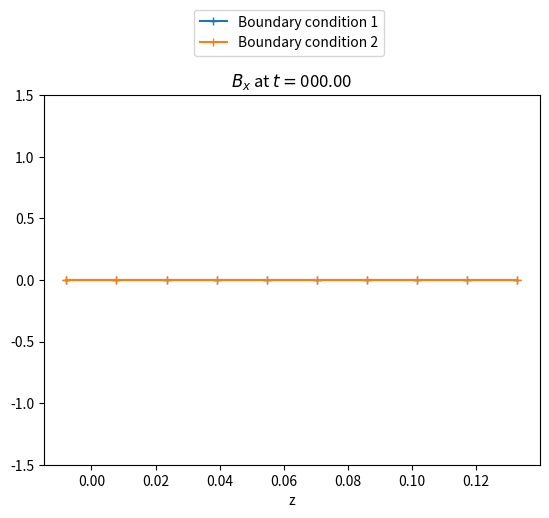

The matplotlib source for this figure: (Note: this script raises an exception after producing the figure.)
import numpy as np
import matplotlib.pyplot as plt

def Bx_driv(t):
    return np.sin(t)

def step():
    # This subrotuine performs 1 timestep of the algorithm
    # and upates Bx and By.
    global t

    # Calculate current
    jx = -(By[1:] - By[:-1]) / dz
    jy =  (Bx[1:] - Bx[:-1]) / dz

    # Calculate velocity
    Bx_avg = 0.5 * (Bx[:-1] + Bx[1:])
    By_avg = 0.5 * (By[:-1] + By[1:])
    B2   = Bx_avg * Bx_avg + By_avg * By_avg + Bz * Bz
    vx =  frc * jy * Bz / B2
    vy = -frc * jx * Bz / B2
    vz =  frc * (jx * By_avg - jy * Bx_avg) / B2

    # Calculate dt
    modb = np.sqrt(B2 + Bz ** 2)
    # dt = np.amin([dz / np.amax([np.amax(vz), 1e-6]), dz / np.amax(modb)])
    dt = 1e-2
    t += dt
    t_array[n+1] = t

    # Calculate v x B
    cx = vy * Bz     - vz * By_avg
    cy = vz * Bx_avg - vx * Bz

    # Calculate curl of v x B
    ccx = -(cy[1:] - cy[:-1]) / dz
    ccy =  (cx[1:] - cx[:-1]) / dz

    # Update Bx, By
    Bx[1:-1] += dt * ccx
    By[1:-1] += dt * ccy

def boundary_conditions1():
    Bx[0] = -Bx[1] + 2 * Bx_driv(t)
    By[0] = By[1]
    Bx[-1] = Bx[-2]
    By[-1] = By[-2]

def boundary_conditions2():
    Bx[0] = 1e6
    Bx[1] = Bx_array1[n + 1, 1]
    By[0] = By[1]
    Bx[-1] = Bx[-2]
    By[-1] = By[-2]

Bz = 1
frc = 1e-2 # Frictional coefficent

nz = 64
nt = 1024
t_array = np.zeros(nt + 1)

# Create grid
z_min = 0
z_max = 1
dz = (z_max - z_min) / nz
# zb gives z at the cell boundaries
zb = np.linspace(z_min, z_max, nz + 1)
# zc gives z at the cell centres,
# where z[0] and z[-1] gives the cell centres of the ghost cells
zc = np.linspace(z_min - 0.5 * dz, z_max + 0.5 * dz, nz + 2)

# Initialise data output
Bx_array = np.zeros((nt + 1, nz + 2))
By_array = np.zeros((nt + 1, nz + 2))
Bx_array1 = np.zeros((nt + 1, nz + 2))
Bx_array2 = np.zeros((nt + 1, nz + 2))

# Run simulation with boundary condition 1
# Initial condition
Bx = np.zeros(nz + 2)
By = np.zeros(nz + 2)
t = 0
for n in range(nt):
    step()
    boundary_conditions1()
    # Output data
    Bx_array[n + 1, :] = Bx
    By_array[n + 1, :] = By
Bx_array1[:, :] = Bx_array[:, :]

# Run simulation with boundary condition 2
# Initial condition
Bx = np.zeros(nz + 2)
By = np.zeros(nz + 2)
t = 0
for n in range(nt):
    step()
    boundary_conditions2()
    # Output data
    Bx_array[n + 1, :] = Bx
    By_array[n + 1, :] = By
Bx_array2[:, :] = Bx_array[:,:]

# Plot Bx along z movie
for n in range(nt + 1):
    fig = plt.figure()
    ax = fig.add_subplot(111)
    ax.plot(zc[0:10], Bx_array1[n, 0:10], '-+', label = 'Boundary condition 1')
    ax.plot(zc[0:10], Bx_array2[n, 0:10], '-+', label = 'Boundary condition 2')
    ax.set_xlabel('z')
    ax.set_title(r'$B_x$ at $t =$' + '{:06.2f}'.format(t_array[n]))
    ax.set_ylim(-1.5, 1.5)
    handles, labels = ax.get_legend_handles_labels()
    lgd = ax.legend(handles, labels, bbox_to_anchor = (0.7, 1.25))
    fig.savefig('figures/Bx' + "{:04d}".format(n) + '.png', bbox_inches = 'tight')
    plt.close(fig)
